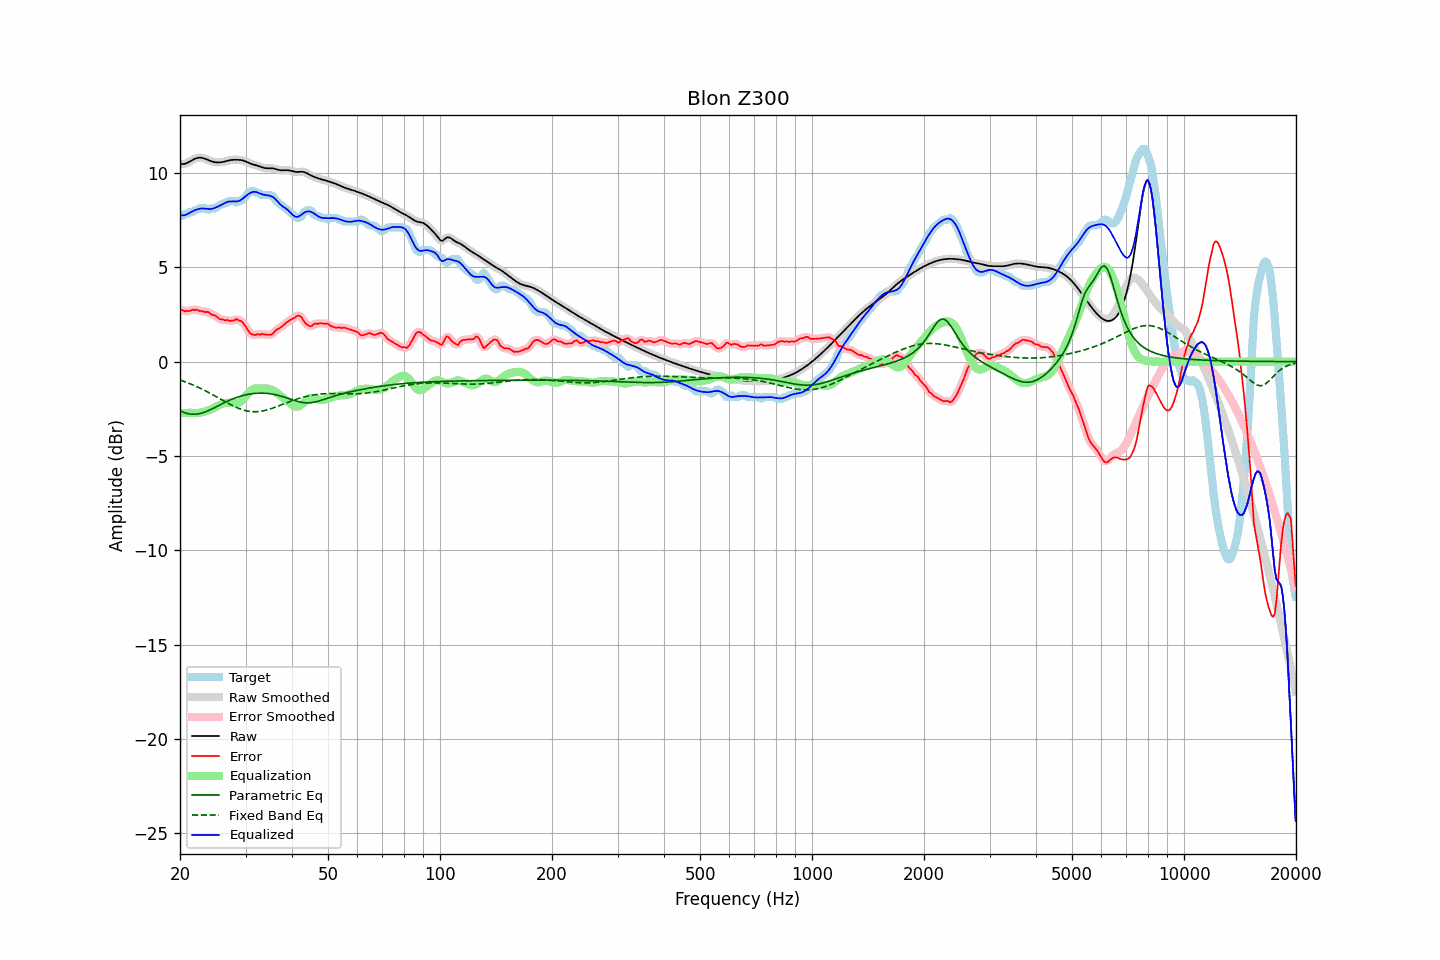

The table this chart was drawn from, first rows:
frequency, raw, error, smoothed, error_smoothed, equalization, parametric_eq, fixed_band_eq, equalized_raw, equalized_smoothed, target
20.00, 10.48, 2.75, 10.48, 2.76, -2.72, -2.60, -0.98, 7.76, 7.76, 7.72
20.20, 10.47, 2.75, 10.47, 2.73, -2.72, -2.64, -1.01, 7.75, 7.75, 7.72
20.40, 10.47, 2.71, 10.47, 2.71, -2.72, -2.68, -1.03, 7.75, 7.75, 7.76
20.61, 10.48, 2.66, 10.48, 2.69, -2.72, -2.71, -1.07, 7.76, 7.77, 7.82
20.81, 10.51, 2.69, 10.51, 2.67, -2.72, -2.74, -1.10, 7.80, 7.80, 7.82
21.02, 10.55, 2.69, 10.55, 2.68, -2.72, -2.76, -1.13, 7.84, 7.84, 7.86
21.23, 10.60, 2.68, 10.60, 2.70, -2.72, -2.77, -1.16, 7.88, 7.88, 7.92
21.44, 10.65, 2.73, 10.65, 2.72, -2.71, -2.78, -1.20, 7.94, 7.94, 7.92
21.66, 10.70, 2.76, 10.70, 2.74, -2.72, -2.79, -1.23, 7.98, 7.98, 7.94
21.87, 10.74, 2.73, 10.74, 2.75, -2.73, -2.79, -1.27, 8.02, 8.02, 8.01
22.09, 10.78, 2.75, 10.78, 2.74, -2.73, -2.79, -1.31, 8.05, 8.05, 8.02
22.31, 10.80, 2.74, 10.80, 2.72, -2.72, -2.77, -1.35, 8.08, 8.08, 8.06
22.54, 10.81, 2.69, 10.81, 2.71, -2.71, -2.76, -1.39, 8.10, 8.10, 8.12
22.76, 10.81, 2.69, 10.81, 2.69, -2.70, -2.74, -1.43, 8.11, 8.11, 8.12
22.99, 10.80, 2.67, 10.79, 2.66, -2.68, -2.71, -1.47, 8.12, 8.11, 8.12
23.22, 10.77, 2.65, 10.77, 2.65, -2.66, -2.69, -1.51, 8.11, 8.11, 8.12
23.45, 10.74, 2.62, 10.74, 2.64, -2.63, -2.65, -1.55, 8.11, 8.11, 8.12
23.69, 10.70, 2.64, 10.70, 2.62, -2.61, -2.62, -1.60, 8.10, 8.10, 8.06
23.92, 10.67, 2.61, 10.67, 2.59, -2.58, -2.58, -1.64, 8.09, 8.09, 8.05
24.16, 10.64, 2.52, 10.64, 2.54, -2.54, -2.54, -1.69, 8.09, 8.09, 8.11
24.40, 10.61, 2.48, 10.61, 2.50, -2.50, -2.50, -1.74, 8.11, 8.10, 8.12
24.65, 10.58, 2.46, 10.58, 2.46, -2.46, -2.46, -1.78, 8.13, 8.13, 8.12
24.89, 10.57, 2.44, 10.57, 2.43, -2.41, -2.42, -1.83, 8.16, 8.16, 8.12
25.14, 10.56, 2.37, 10.56, 2.37, -2.36, -2.37, -1.88, 8.20, 8.20, 8.18
25.39, 10.55, 2.30, 10.55, 2.31, -2.32, -2.33, -1.93, 8.23, 8.24, 8.25
25.65, 10.56, 2.24, 10.56, 2.26, -2.28, -2.28, -1.98, 8.28, 8.28, 8.32
25.91, 10.57, 2.25, 10.57, 2.23, -2.25, -2.24, -2.02, 8.32, 8.32, 8.32
26.16, 10.59, 2.22, 10.59, 2.22, -2.22, -2.20, -2.07, 8.37, 8.37, 8.36
26.43, 10.61, 2.19, 10.61, 2.21, -2.20, -2.16, -2.12, 8.41, 8.41, 8.42
26.69, 10.63, 2.21, 10.63, 2.19, -2.18, -2.12, -2.17, 8.45, 8.45, 8.42
26.96, 10.66, 2.19, 10.66, 2.18, -2.18, -2.08, -2.21, 8.47, 8.47, 8.46
27.23, 10.67, 2.15, 10.67, 2.17, -2.19, -2.04, -2.26, 8.49, 8.49, 8.52
27.50, 10.69, 2.17, 10.69, 2.16, -2.20, -2.00, -2.30, 8.49, 8.49, 8.52
27.77, 10.70, 2.17, 10.70, 2.18, -2.20, -1.97, -2.34, 8.49, 8.49, 8.52
28.05, 10.70, 2.19, 10.70, 2.21, -2.21, -1.94, -2.39, 8.49, 8.49, 8.51
28.33, 10.70, 2.26, 10.70, 2.22, -2.21, -1.91, -2.42, 8.49, 8.49, 8.44
28.62, 10.70, 2.22, 10.70, 2.22, -2.20, -1.88, -2.46, 8.50, 8.50, 8.48
28.90, 10.69, 2.17, 10.69, 2.20, -2.16, -1.85, -2.49, 8.53, 8.53, 8.52
29.19, 10.68, 2.16, 10.68, 2.14, -2.11, -1.82, -2.53, 8.57, 8.57, 8.52
29.48, 10.66, 2.07, 10.66, 2.07, -2.03, -1.80, -2.55, 8.64, 8.63, 8.59
29.78, 10.63, 1.97, 10.63, 1.97, -1.93, -1.78, -2.58, 8.71, 8.71, 8.67
30.08, 10.60, 1.85, 10.60, 1.84, -1.82, -1.76, -2.60, 8.78, 8.78, 8.75
30.38, 10.57, 1.69, 10.57, 1.70, -1.72, -1.74, -2.62, 8.85, 8.85, 8.87
30.68, 10.53, 1.56, 10.53, 1.57, -1.62, -1.72, -2.63, 8.91, 8.91, 8.97
30.99, 10.49, 1.47, 10.49, 1.48, -1.54, -1.71, -2.64, 8.95, 8.95, 9.02
31.30, 10.46, 1.44, 10.46, 1.43, -1.48, -1.70, -2.65, 8.98, 8.99, 9.02
31.61, 10.44, 1.41, 10.44, 1.42, -1.44, -1.69, -2.65, 9.00, 9.00, 9.02
31.93, 10.41, 1.42, 10.41, 1.43, -1.42, -1.68, -2.65, 8.99, 8.99, 9.00
32.24, 10.39, 1.45, 10.39, 1.43, -1.42, -1.67, -2.65, 8.97, 8.97, 8.93
32.57, 10.36, 1.44, 10.36, 1.44, -1.42, -1.67, -2.64, 8.94, 8.94, 8.92
32.89, 10.33, 1.43, 10.33, 1.45, -1.43, -1.67, -2.63, 8.90, 8.90, 8.90
33.22, 10.30, 1.48, 10.30, 1.45, -1.43, -1.67, -2.62, 8.87, 8.87, 8.82
33.55, 10.27, 1.45, 10.27, 1.45, -1.43, -1.67, -2.60, 8.85, 8.85, 8.82
33.89, 10.26, 1.43, 10.26, 1.44, -1.42, -1.68, -2.58, 8.83, 8.83, 8.82
34.23, 10.25, 1.42, 10.25, 1.42, -1.43, -1.68, -2.56, 8.82, 8.82, 8.82
34.57, 10.25, 1.42, 10.25, 1.42, -1.44, -1.69, -2.54, 8.81, 8.81, 8.82
34.92, 10.25, 1.42, 10.25, 1.42, -1.46, -1.70, -2.51, 8.79, 8.79, 8.82
35.27, 10.24, 1.44, 10.24, 1.45, -1.49, -1.71, -2.48, 8.76, 8.76, 8.81
35.62, 10.24, 1.50, 10.24, 1.51, -1.53, -1.73, -2.45, 8.71, 8.70, 8.74
35.97, 10.22, 1.61, 10.22, 1.60, -1.58, -1.75, -2.42, 8.64, 8.64, 8.61
... 635 more rows
